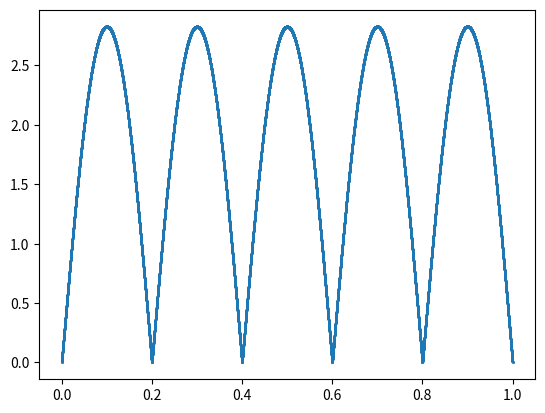

Source code (Python):
import numpy as np
import math
import matplotlib.pyplot as plt

pi = np.pi

def cos(x):
    return np.cos(x)

def sin(x):
    return np.sin(x)

def mat_norm(PHI):
    sqsum = 0
    I = [[1,0,0],[0,1,0],[0,0,1]]
    for i in range(0,3):
        for j in range(0,3):
            sqsum += (float(PHI[i,j])-float(I[i][j]))**2
    return (sqsum**0.5)

def rotate(x):
    return np.matrix([[1,0,0],[0,cos(x),sin(x)],[0,-sin(x),cos(x)]],dtype=float)

def mat_mul(mat_list):
    PHI = [[1,0,0],[0,1,0],[0,0,1]]
    for i in range(0,len(mat_list)):
        PHI = np.matmul(mat_list[i],PHI)
    return PHI

wall_list = [[1,0,1,0,1,0,1,0,1,0]]
ETAStart = 0
ETAEnd = 1
ETAPoints = 10002
min_dis = 9000
min_eta = 0
# check = []
etaVSdis = [[],[]]

for eta in np.linspace(ETAStart,ETAEnd,ETAPoints):
    Tr = [[-cos(eta*pi),-sin(eta*pi),0],[-sin(eta*pi),cos(eta*pi),0],[0,0,-1]]
    mat_list = []
    for i in range(0,len(wall_list[0])):
        # if wall_list[0][i] == 0:
        #     # mat_list.append(rotate(-pi*1/6))
        #     # mat_list.append(rotate(pi))
        #     mat_list.append(Tr)
        #     # mat_list.append(rotate(pi))
        #     # mat_list.append(rotate(pi*1/6))
        # elif wall_list[0][i] == 1:
        #     mat_list.append(rotate(pi*2/3))
        #     mat_list.append(Tr)
        #     mat_list.append(rotate(-pi*2/3))
        # elif wall_list[0][i] == 2:
        #     mat_list.append(rotate(-pi*2/3))
        #     mat_list.append(Tr)
        #     mat_list.append(rotate(pi*2/3))
        if wall_list[0][i] == 1:
            mat_list.append(rotate(pi))
            mat_list.append(Tr)
            mat_list.append(rotate(pi))
            # check.append('R1')
            # check.append('T1')
            # check.append('Ri1')
        elif wall_list[0][i] == 0:
            mat_list.append(Tr)
            # check.append('T0')
    PHI = mat_mul(mat_list)
    dis = mat_norm(PHI)
    if dis<min_dis:
        min_dis = dis
        min_eta = eta
    etaVSdis[0].append(eta)
    etaVSdis[1].append(dis)

plt.clf()
plt.scatter(etaVSdis[0],etaVSdis[1],s=1)
plt.savefig('eta_X_distance_range'+str(ETAStart)+'-'+str(ETAEnd)+'_iter'+str(ETAPoints)+'.png')
##print(str(best_eta) + ' is the best Eta from the run')
print(min_eta)
print('done')
